Image classification data set "dataset" (alevinas/minecraftImagesRNA on GitHub). Class labels (6): araña, cerdo, creeper, gato, vaca, zombie.

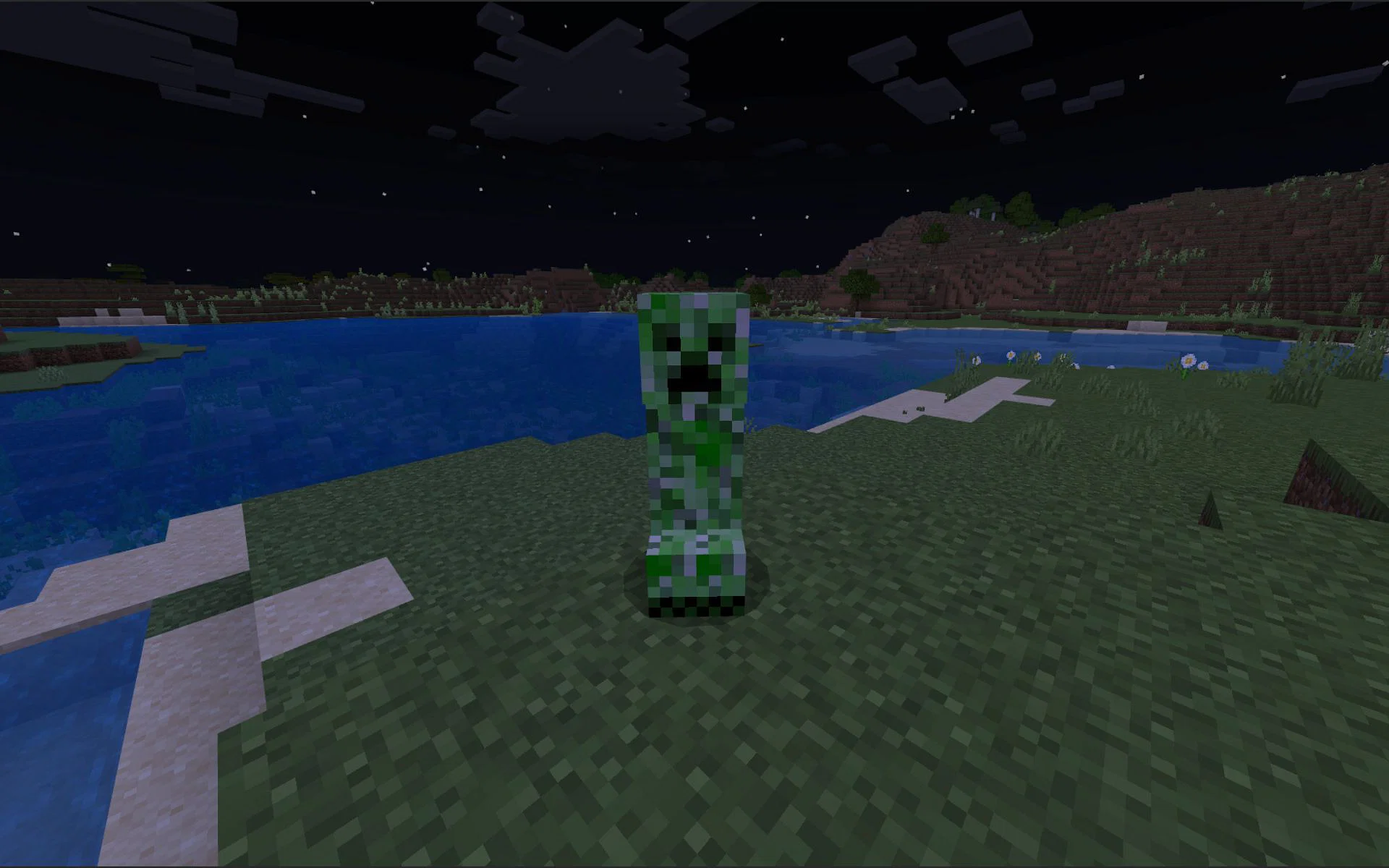
Label: creeper

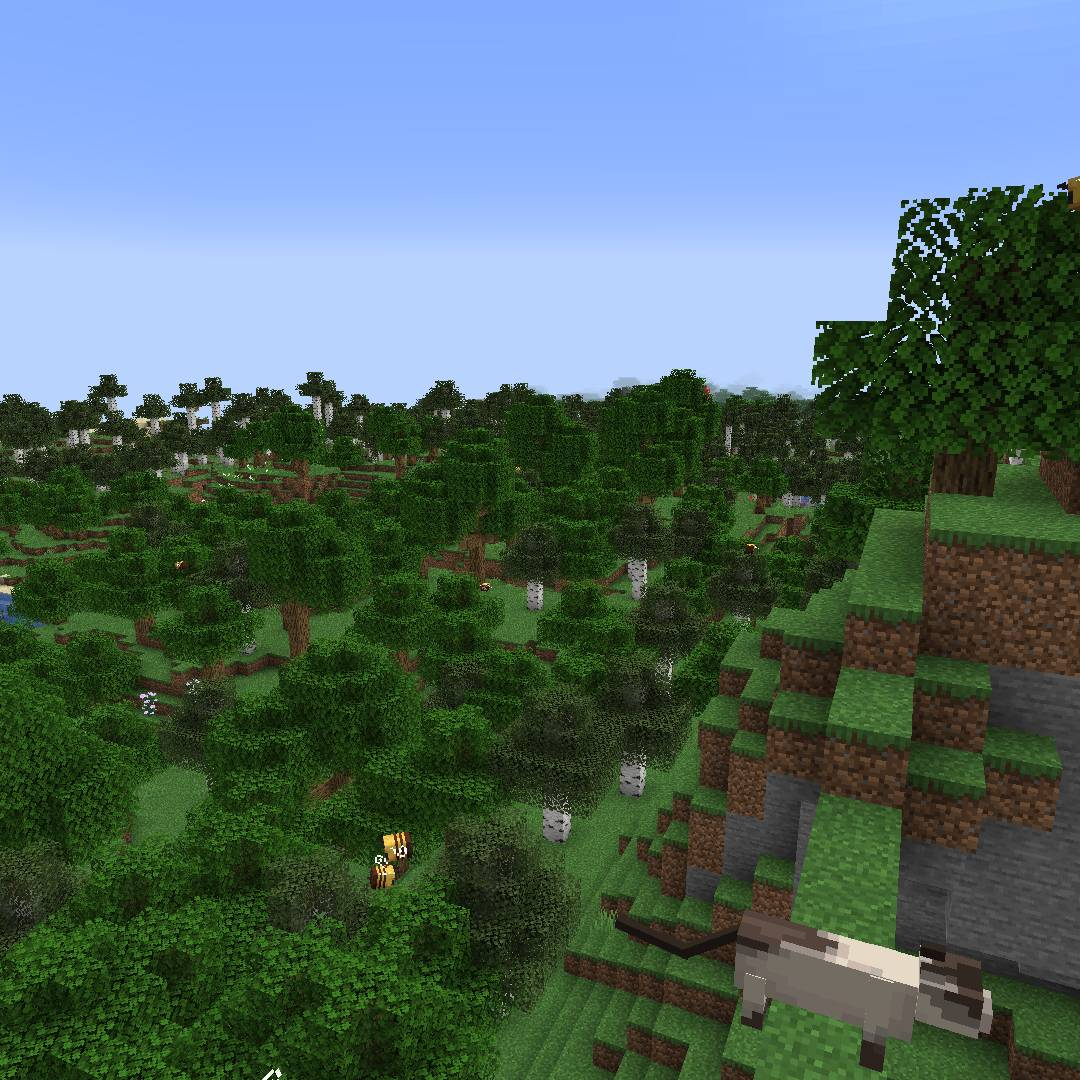
Label: gato

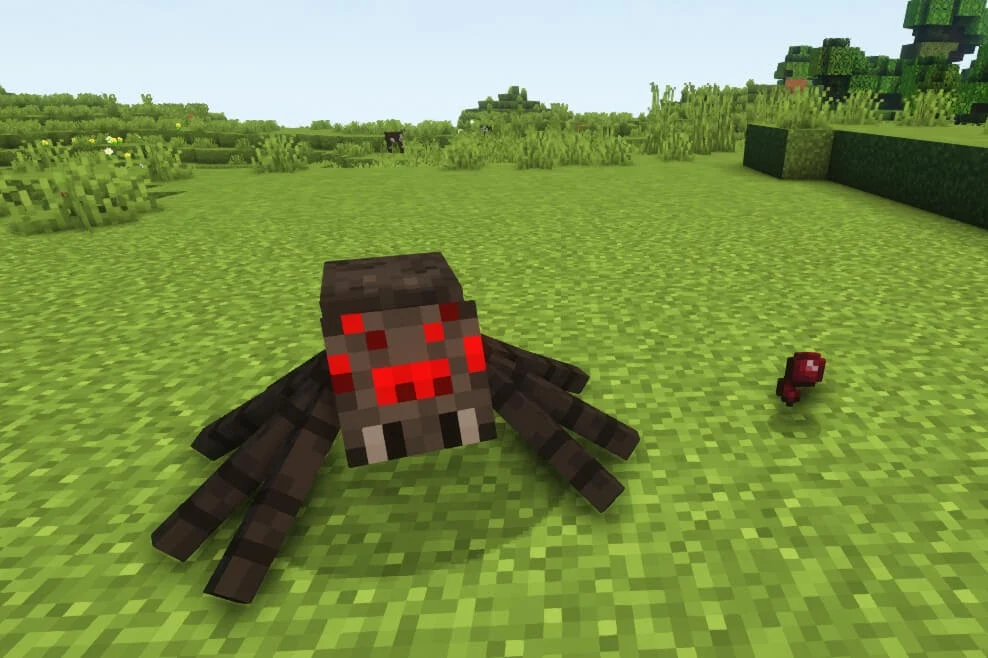
Label: araña

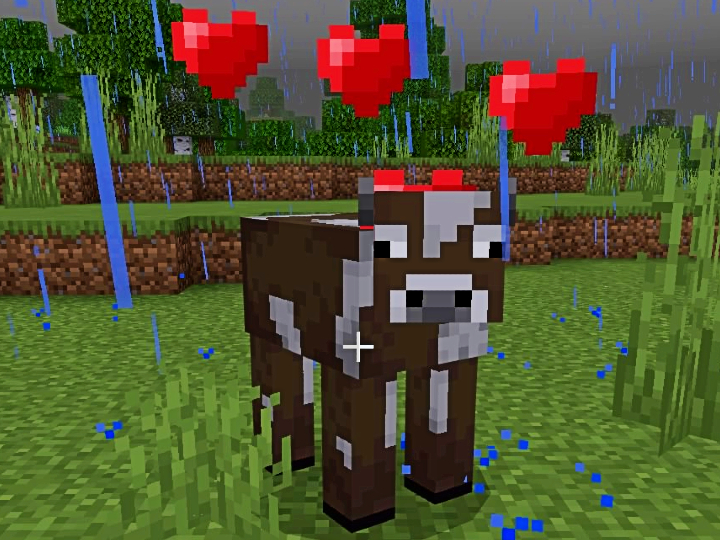
Label: vaca

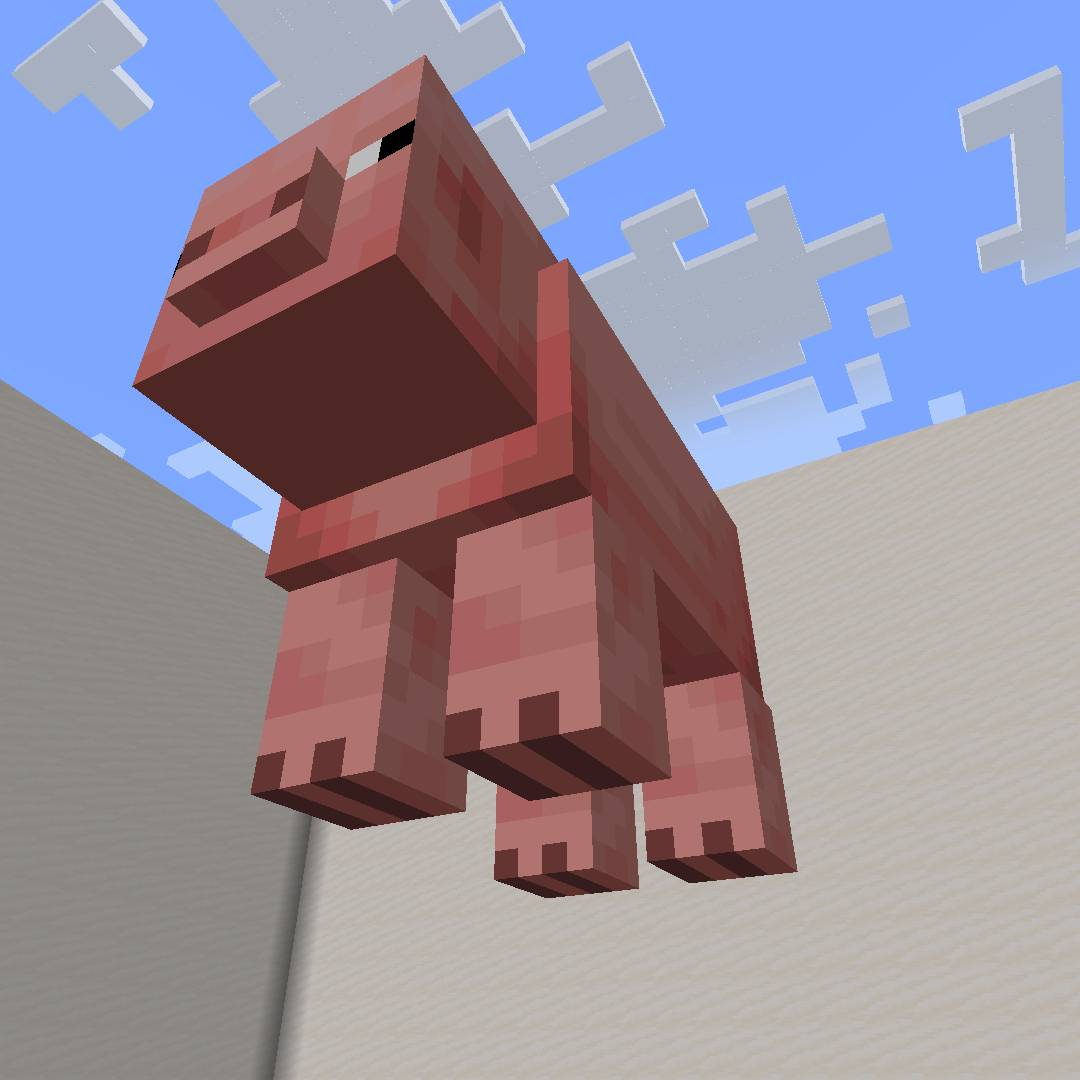
Label: cerdo

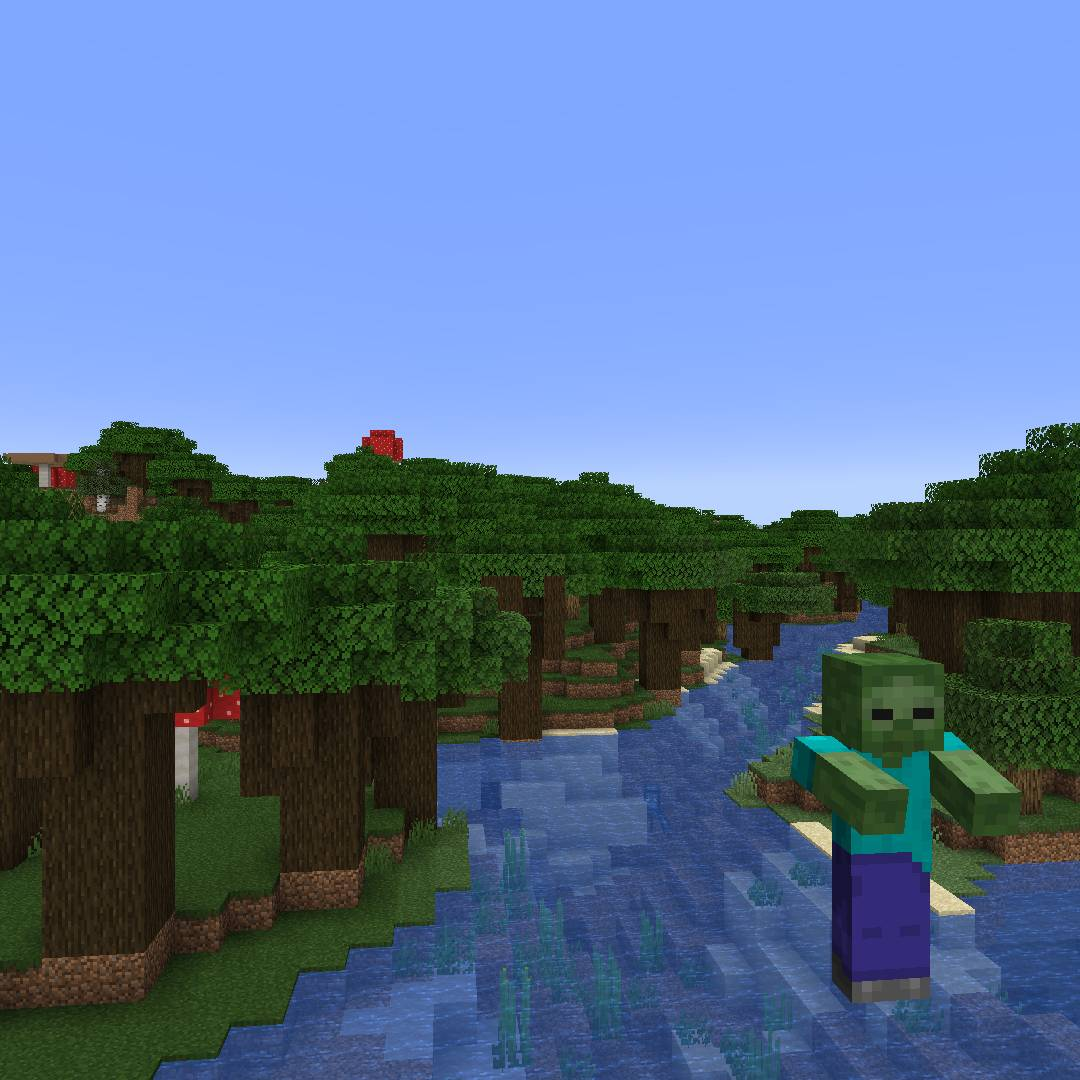
Label: zombie
